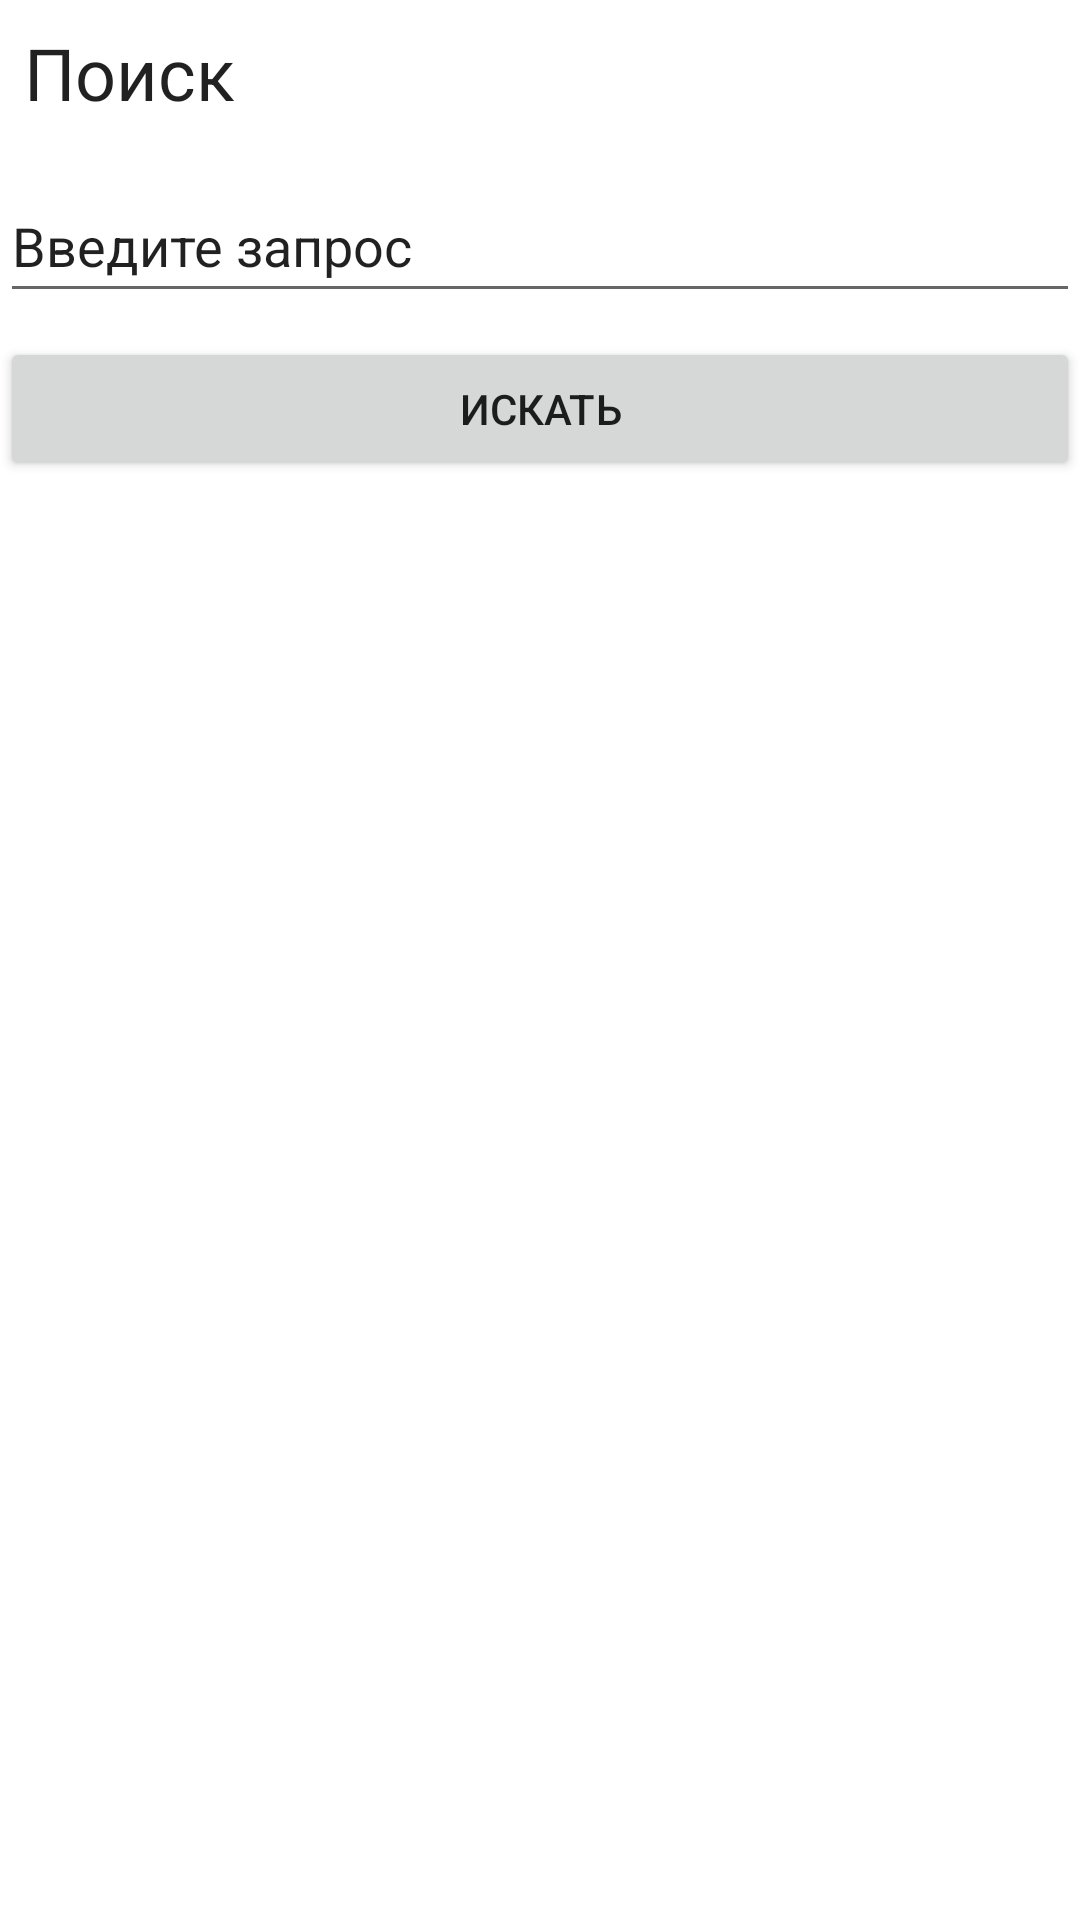

Reconstruct the res/layout file that produces this screen, plus the resources it refers to.
<!-- AndroidManifest.xml: application theme Theme.NavLab1.NoActionBar -->
<!-- res/layout/fragment_search.xml -->
<?xml version="1.0" encoding="utf-8"?>
<FrameLayout xmlns:android="http://schemas.android.com/apk/res/android"
    xmlns:app="http://schemas.android.com/apk/res-auto"
    xmlns:tools="http://schemas.android.com/tools"
    android:layout_width="match_parent"
    android:layout_height="match_parent"
    tools:context=".fragments.SearchFragment">

    <androidx.constraintlayout.widget.ConstraintLayout
        android:layout_width="match_parent"
        android:layout_height="match_parent">

        <TextView
            android:id="@+id/textView5"
            android:layout_width="wrap_content"
            android:layout_height="wrap_content"
            android:layout_gravity="center_horizontal|center_vertical"
            android:layout_marginStart="8dp"
            android:layout_marginTop="8dp"
            android:text="Поиск"
            android:textAppearance="@style/Base.TextAppearance.AppCompat.Headline"
            app:layout_constraintStart_toStartOf="parent"
            app:layout_constraintTop_toTopOf="parent" />

        <EditText
            android:id="@+id/editTextTextPersonName2"
            android:layout_width="0dp"
            android:layout_height="wrap_content"
            android:layout_marginTop="16dp"
            android:ems="10"
            android:inputType="textPersonName"
            android:minHeight="48dp"
            android:text="Введите запрос"
            app:layout_constraintEnd_toEndOf="parent"
            app:layout_constraintStart_toStartOf="parent"
            app:layout_constraintTop_toBottomOf="@+id/textView5" />

        <Button
            android:id="@+id/button3"
            android:layout_width="0dp"
            android:layout_height="wrap_content"
            android:layout_marginTop="8dp"
            android:text="Искать"
            app:layout_constraintEnd_toEndOf="parent"
            app:layout_constraintStart_toStartOf="parent"
            app:layout_constraintTop_toBottomOf="@+id/editTextTextPersonName2" />
    </androidx.constraintlayout.widget.ConstraintLayout>

</FrameLayout>
<!-- resources referenced by this layout -->
<resources>
  <style name="Theme.NavLab1.NoActionBar">
          <item name="windowActionBar">false</item>
          <item name="windowNoTitle">true</item>
      </style>
</resources>
